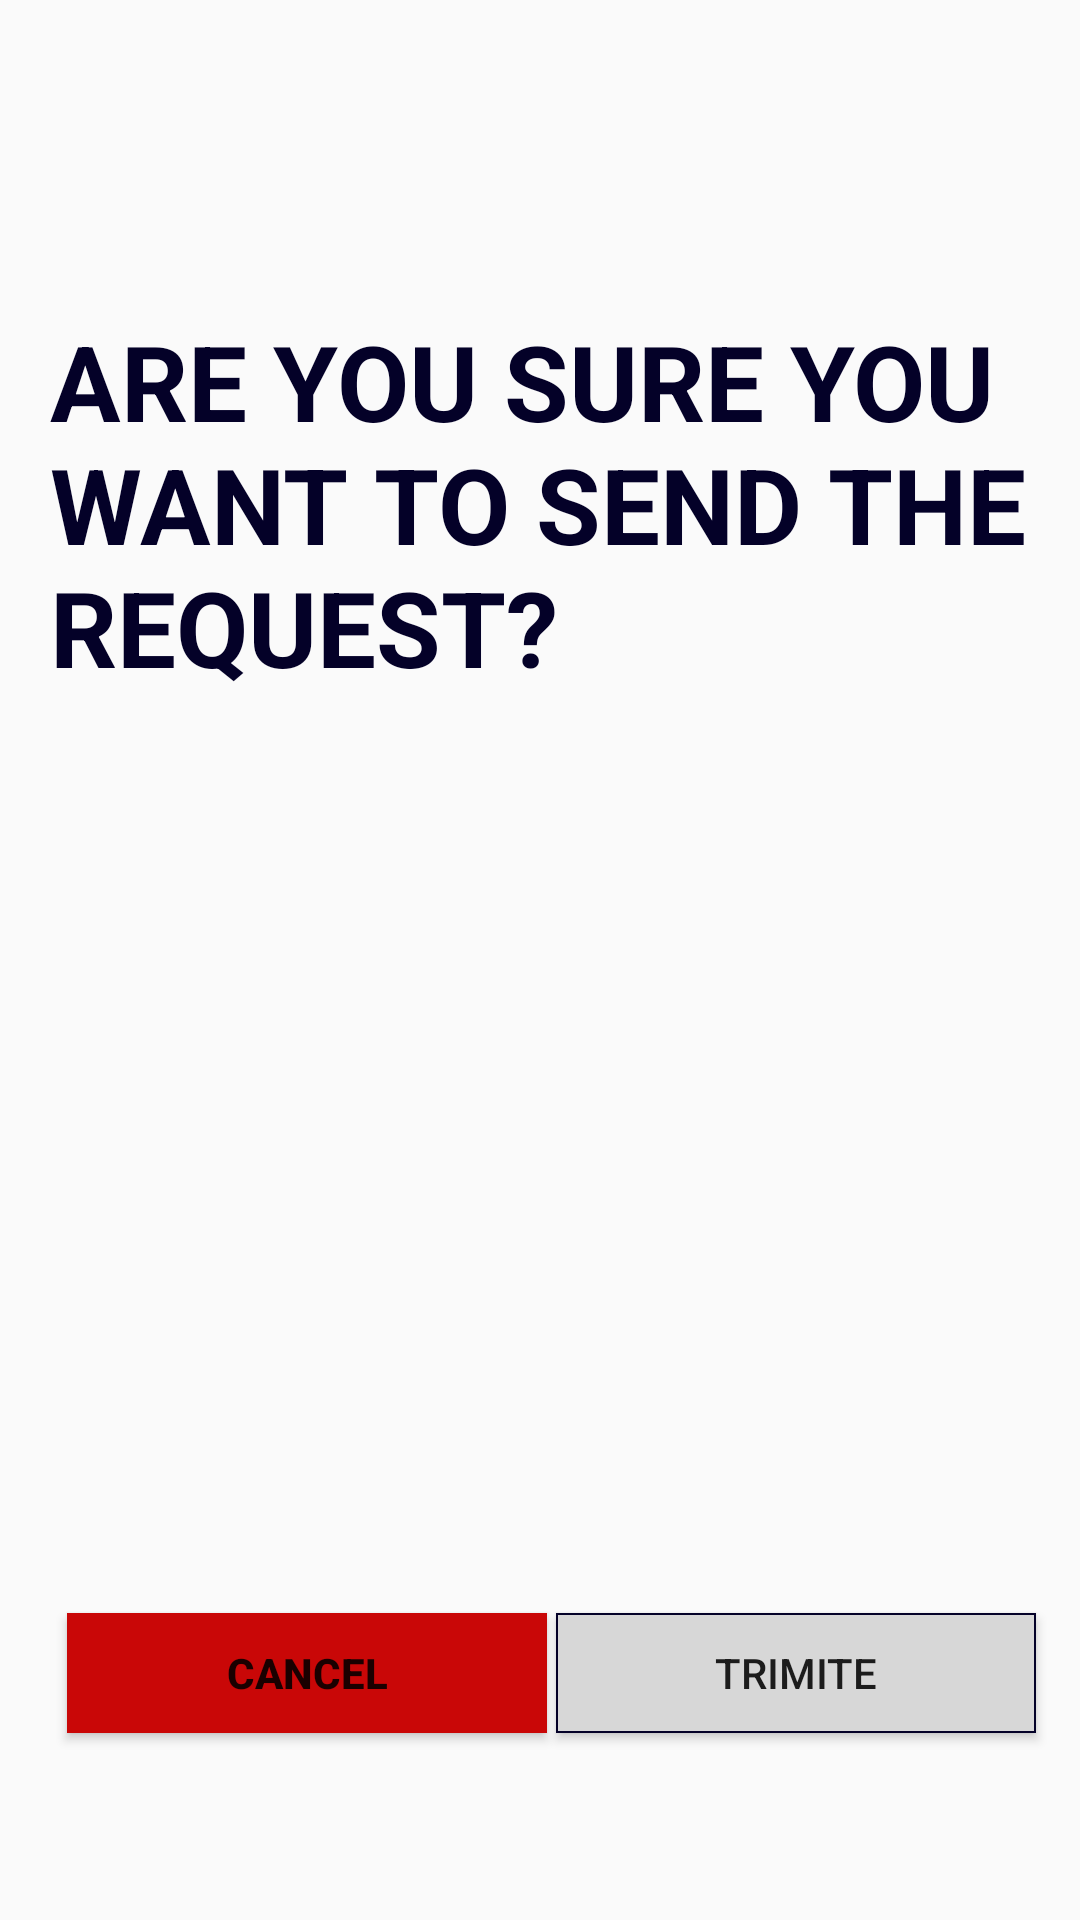

Android layout source for this screen:
<!-- AndroidManifest.xml: application theme AppTheme -->
<!-- res/layout/popupmenu.xml -->
<?xml version="1.0" encoding="utf-8"?>
<android.support.constraint.ConstraintLayout xmlns:android="http://schemas.android.com/apk/res/android"
    xmlns:app="http://schemas.android.com/apk/res-auto"
    xmlns:tools="http://schemas.android.com/tools"
    android:layout_width="match_parent"
    android:layout_height="match_parent"
    android:background="@drawable/backalb"

    >

    <TextView
        android:id="@+id/textView2"
        android:layout_width="327dp"
        android:layout_height="202dp"
        android:layout_marginBottom="8dp"
        android:layout_marginEnd="8dp"
        android:layout_marginLeft="8dp"
        android:layout_marginRight="8dp"
        android:layout_marginStart="8dp"
        android:layout_marginTop="8dp"
        android:text="ARE YOU SURE YOU WANT TO SEND THE REQUEST?"
        android:textColor="@color/bluedark"
        android:textSize="35sp"
        android:textStyle="bold"
        app:fontFamily="sans-serif"
        app:layout_constraintBottom_toBottomOf="parent"
        app:layout_constraintEnd_toEndOf="parent"
        app:layout_constraintStart_toStartOf="parent"
        app:layout_constraintTop_toTopOf="parent"
        app:layout_constraintVertical_bias="0.227" />

    <Button
        android:id="@+id/button"
        android:layout_width="160dp"
        android:layout_height="40dp"
        android:layout_marginBottom="8dp"
        android:layout_marginEnd="8dp"
        android:layout_marginLeft="8dp"
        android:layout_marginRight="8dp"
        android:layout_marginStart="8dp"
        android:layout_marginTop="8dp"
        android:background="#c90707"
        android:text="Cancel"
        android:textStyle="bold"
        app:layout_constraintBottom_toBottomOf="parent"
        app:layout_constraintEnd_toEndOf="parent"
        app:layout_constraintHorizontal_bias="0.078"
        app:layout_constraintStart_toStartOf="parent"
        app:layout_constraintTop_toBottomOf="@+id/textView2"
        app:layout_constraintVertical_bias="0.805" />

    <Button
        android:id="@+id/button2"
        android:layout_width="160dp"
        android:layout_height="40dp"
        android:layout_marginBottom="8dp"
        android:layout_marginEnd="8dp"
        android:layout_marginLeft="8dp"
        android:layout_marginRight="8dp"
        android:layout_marginStart="8dp"
        android:layout_marginTop="8dp"
        android:background="@drawable/newbk"
        android:text="Trimite"
        app:layout_constraintBottom_toBottomOf="parent"
        app:layout_constraintEnd_toEndOf="parent"
        app:layout_constraintHorizontal_bias="0.964"
        app:layout_constraintStart_toStartOf="parent"
        app:layout_constraintTop_toBottomOf="@+id/textView2"
        app:layout_constraintVertical_bias="0.805" />
</android.support.constraint.ConstraintLayout>
<!-- resources referenced by this layout -->
<resources>
  <color name="bluedark">#040128</color>
  <!-- drawable newbk (drawable) -->
  <shape xmlns:android="http://schemas.android.com/apk/res/android"
      android:shape="rectangle">
  <gradient
  android:startColor="#d7d7d7"
  android:centerColor="#d7d7d7"
  android:endColor="#d7d7d7"
      />
  <corners android:radius="0dp"
      />
  <stroke android:width="2px" android:color="#040128" />
      </shape>
  <style name="AppTheme" parent="Theme.AppCompat.Light.NoActionBar">
          
          <item name="colorPrimary">@color/colorPrimary</item>
          <item name="colorPrimaryDark">@color/colorPrimaryDark</item>
          <item name="colorAccent">@color/colorAccent</item>
      </style>
  <color name="colorPrimary">#3F51B5</color>
  <color name="colorPrimaryDark">#303F9F</color>
  <color name="colorAccent">#c16262</color>
</resources>
